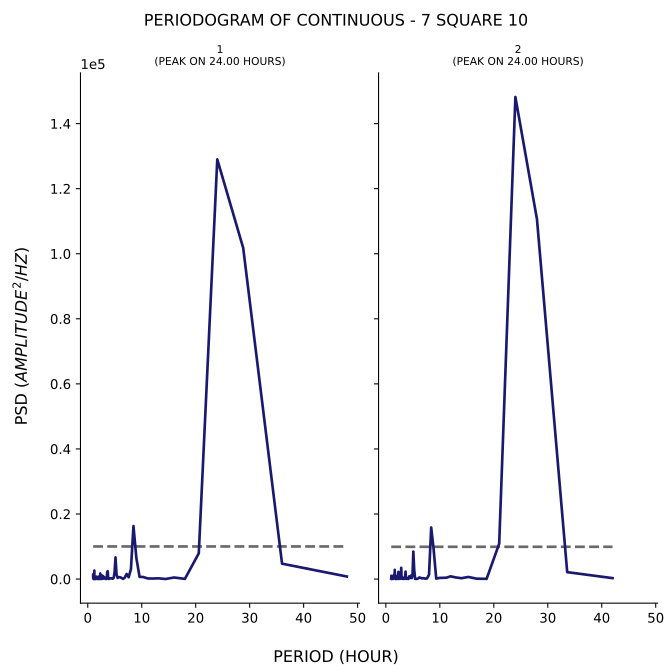

The file beside this chart, header and first rows:
test, period, psd
1, 48.0, 786.5
1, 36.0, 4726
1, 28.8, 101795
1, 24.0, 129007
1, 20.57, 7904
1, 18.0, 61.46
1, 16.0, 476.3
1, 14.4, 18.7
1, 13.09, 224.3
1, 12.0, 151.4
1, 11.08, 194.4
1, 10.29, 625.1
1, 9.6, 682.6
1, 9.0, 6513
1, 8.471, 16294
1, 8.0, 3043
1, 7.579, 562.8
1, 7.2, 1566
1, 6.857, 427.1
1, 6.545, 69.6
1, 6.261, 317
1, 6.0, 571.1
1, 5.76, 579.1
1, 5.538, 340.3
1, 5.333, 1395
1, 5.143, 6647
1, 4.966, 2025
1, 4.8, 379.8
1, 4.645, 106.2
1, 4.5, 144
1, 4.364, 241.8
1, 4.235, 187.7
1, 4.114, 231.5
1, 4.0, 75.33
1, 3.892, 38.82
1, 3.789, 388
1, 3.692, 2415
1, 3.6, 2114
1, 3.512, 86.56
1, 3.429, 29.48
1, 3.349, 124.8
1, 3.273, 43.41
1, 3.2, 151.7
1, 3.13, 276.1
1, 3.064, 586.9
1, 3.0, 237.6
1, 2.939, 147.4
1, 2.88, 313.4
1, 2.824, 936.6
1, 2.769, 440.8
1, 2.717, 66.6
1, 2.667, 147.3
1, 2.618, 1109
1, 2.571, 483.6
1, 2.526, 714.7
1, 2.483, 341.6
1, 2.441, 4.726
1, 2.4, 247.1
1, 2.361, 1053
1, 2.323, 1710
... 247 more rows
